10-way image classification set "Project_2" from GitHub (simonsrz/computer-vision-projects); label vocabulary: brown bread, corduroy, cork, cotton, cracker, linen, orange peel, sponge, styrofoam, wool.

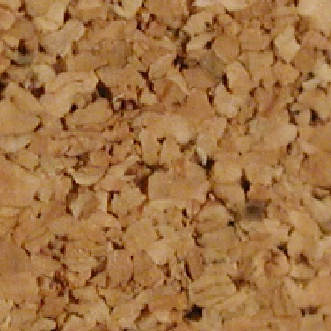
Label: cork

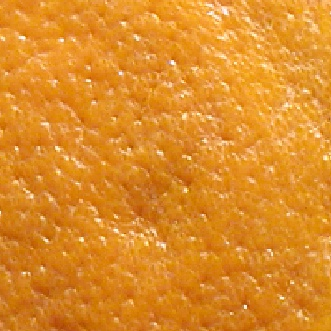
Label: orange peel

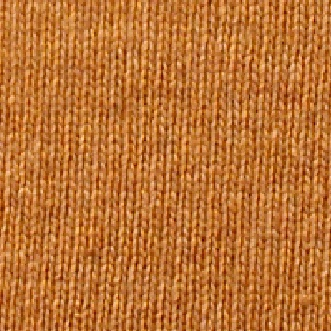
Label: wool

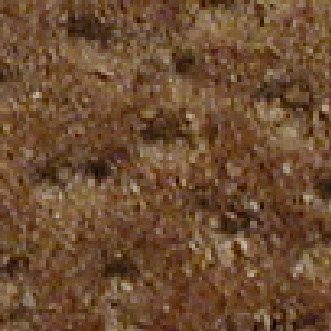
Label: cracker

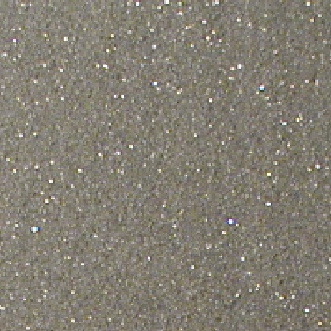
Label: styrofoam

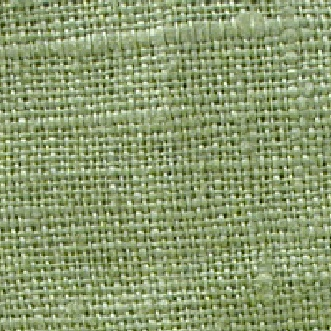
Label: linen
